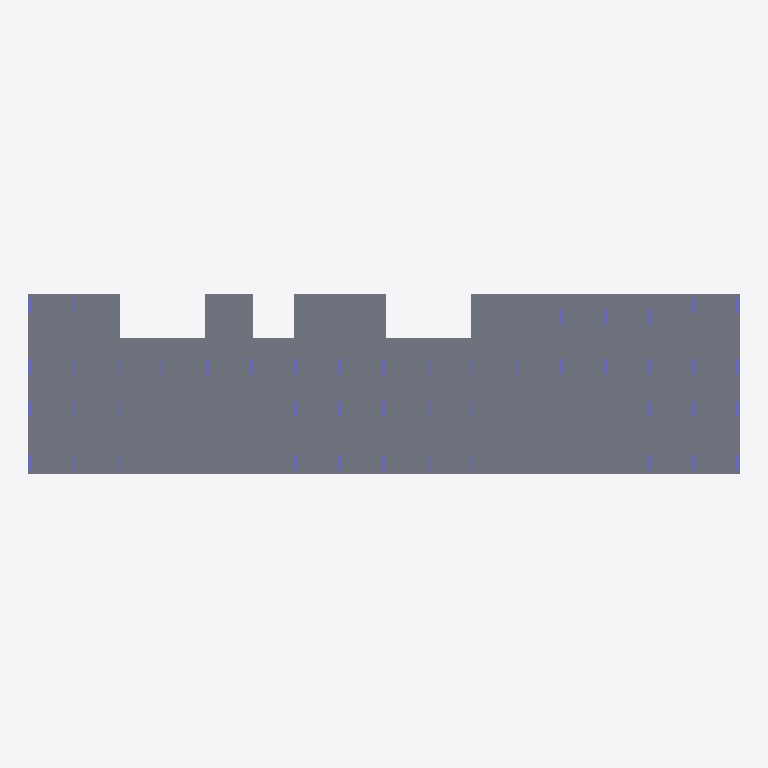
Plan cut of the same IFC building model at storey 'тб1_с1_э2' (level 4.05 m, cut at 5.45 m), seen from above with north up, elements coloured by IFC class: 46 columns (violet), 2 slabs (grey). Cut surfaces are drawn darker.
Extent 55.5 m × 14.1 m × 35.0 m (x, y, z). Storeys (24): тб1_с1_э0 at -3.82 m; тб1_с2_э0 at -3.82 m; тб1_с1_э1 at -0.15 m; тб1_с2_э1 at -0.15 m; тб1_с1_э2 at 4.05 m; тб1_с2_э2 at 4.05 m; тб1_с1_э3 at 7.05 m; тб1_с2_э3 at 7.05 m; тб1_с1_э4 at 10.05 m; тб1_с2_э4 at 10.05 m; тб1_с1_э5 at 13.05 m; тб1_с2_э5 at 13.05 m; тб1_с1_э6 at 16.05 m; тб1_с2_э6 at 16.05 m; тб1_с1_э7 at 19.05 m; тб1_с2_э7 at 19.05 m. Elements (563): 536 IfcColumn, 25 IfcSlab, 2 IfcWall.

HEADER;
FILE_DESCRIPTION(('ViewDefinition[CoordinationView]'),'2;1');
FILE_NAME('','2024-10-23T12:36:27',(''),(''),'','BIMserver','');
FILE_SCHEMA(('IFC4X3'));
ENDSEC;
DATA;
#15177=IFCPROJECT('2GoPCdP9H12wO56foLCXJu',#11072,'ЮКВ11',$,$,$,$,(#1943),#15178);
#8063=IFCSITE('2E80fJAC50u8h6G$$FhpbS',#5227,'ekb',$,$,#8061,$,'Екатеринбург',.COMPLEX.,$,$,$,$,$);
#6274=IFCSITE('33hkP8a2b0IA9mEyJQb6sy',#5227,'Южные кварталы',$,$,#6271,$,'Южные кварталы',.PARTIAL.,$,$,$,$,$);
#3875=IFCBUILDING('2pnaizM0P0oeliDvfjOyri',#5227,'ЮКВ11',$,'BRU_Квартал_уникальный',#6270,$,'Южные кварталы 11',.COMPLEX.,$,$,$);
#3883=IFCBUILDING('3VG7EFIuX5qBAgceGWiPlE',#5227,'тб_2',$,'BRU_Температурный_блок',#6276,$,$,.COMPLEX.,$,$,$);
#3889=IFCBUILDING('1BdtBJQd9EOPCgWy4P$P9T',#5227,'BRU_Секция_EW8_С1',$,'BRU_Секция_EW8',#5228,$,$,.ELEMENT.,$,$,$);
#3970=IFCBUILDING('0VFbiaMhrDEeq0mFXcBQnH',#5227,'BRU_Секция_EW8_С2',$,'BRU_Секция_EW8',#5728,$,$,.ELEMENT.,$,$,$);
#3898=IFCBUILDINGSTOREY('2GYyoXaRfDYxeKTvF0I3oL',#5227,'тб1_с1_э0','Этаж -01 (отм. -3,820)','BRU_Этаж',#4728,$,$,.ELEMENT.,-3820.0);
#3904=IFCBUILDINGSTOREY('2H_Qli7oLBXfOeqO9d2Oqw',#5227,'тб1_с1_э1','Этаж 01 (отм. -0,150)','BRU_Этаж',#5259,$,$,.ELEMENT.,-150.0);
#3910=IFCBUILDINGSTOREY('3Acj7D51f0LBrMD2n7bGMl',#5227,'тб1_с1_э2','Этаж 02 (отм. +4,050)','BRU_Этаж',#5301,$,$,.ELEMENT.,4050.0);
#3916=IFCBUILDINGSTOREY('3oA_J8fxDDSekOqJqp55dv',#5227,'тб1_с1_э3','Этаж 03 (отм. +7,050)','BRU_Этаж',#5348,$,$,.ELEMENT.,7050.0);
#3922=IFCBUILDINGSTOREY('1FKIuZUlj9c9SVnvNv8MrP',#5227,'тб1_с1_э4','Этаж 04 (отм. +10,050)','BRU_Этаж',#5395,$,$,.ELEMENT.,10050.0);
#3928=IFCBUILDINGSTOREY('0Fzx9HYSDEbg5vh$K5QGoi',#5227,'тб1_с1_э5','Этаж 05 (отм. +13,050)','BRU_Этаж',#5446,$,$,.ELEMENT.,13050.0);
#3934=IFCBUILDINGSTOREY('02rMEUYV9EhRYqe0jY5VrD',#5227,'тб1_с1_э6','Этаж 06 (отм. +16,050)','BRU_Этаж',#5496,$,$,.ELEMENT.,16050.0);
#3940=IFCBUILDINGSTOREY('2QK6WAhfn6KRYh2$Lu98MK',#5227,'тб1_с1_э7','Этаж 07 (отм. +19,050)','BRU_Этаж',#5548,$,$,.ELEMENT.,19050.0);
#3946=IFCBUILDINGSTOREY('3DL1aBJmv4oQtt3bGDrOee',#5227,'тб1_с1_э8','Этаж 08 (отм. +22,050)','BRU_Этаж',#5599,$,$,.ELEMENT.,22050.0);
#3952=IFCBUILDINGSTOREY('0uCrEbI8f0bQVh2hh4ehto',#5227,'тб1_с1_э9','Этаж 09 (отм. +25,050)','BRU_Этаж',#5646,$,$,.ELEMENT.,25050.0);
#3958=IFCBUILDINGSTOREY('2slnllCqT6yAmvCRPvqY7r',#5227,'тб1_с1_э10','Этаж 10 (отм. +28,070) Тех.этаж','BRU_Этаж',#5694,$,$,.ELEMENT.,28070.0);
#3964=IFCBUILDINGSTOREY('25DTO7HJ57l91R9p7t4QLw',#5227,'тб1_с1_э11','Этаж 11 (отм. +30,620) Кровля','BRU_Этаж',#5722,$,$,.ELEMENT.,30620.0);
#3979=IFCBUILDINGSTOREY('1rgF5ZGlz62v5qWJSdUq5B',#5227,'тб1_с2_э0','Этаж -01 (отм. -3,820)','BRU_Этаж',#4769,$,$,.ELEMENT.,-3820.0);
#3985=IFCBUILDINGSTOREY('3YP7vzLKTFWguE6C18YdNS',#5227,'тб1_с2_э1','Этаж 01 (отм. -0,150)','BRU_Этаж',#5757,$,$,.ELEMENT.,-150.0);
#3991=IFCBUILDINGSTOREY('0kjexV4vL7hvp9_iftKiqh',#5227,'тб1_с2_э2','Этаж 02 (отм. +4,050)','BRU_Этаж',#5804,$,$,.ELEMENT.,4050.0);
#3997=IFCBUILDINGSTOREY('37KzG2KKv5fx7qqLVIALG0',#5227,'тб1_с2_э3','Этаж 03 (отм. +7,050)','BRU_Этаж',#5855,$,$,.ELEMENT.,7050.0);
#4003=IFCBUILDINGSTOREY('3_dCFloPDE4OUbWhwDo9Us',#5227,'тб1_с2_э4','Этаж 04 (отм. +10,050)','BRU_Этаж',#5906,$,$,.ELEMENT.,10050.0);
#4009=IFCBUILDINGSTOREY('2mbZgC4c9BUfr0rOxBHoL9',#5227,'тб1_с2_э5','Этаж 05 (отм. +13,050)','BRU_Этаж',#5958,$,$,.ELEMENT.,13050.0);
#4015=IFCBUILDINGSTOREY('1xPoSMBgn1S9awa2FI$ceT',#5227,'тб1_с2_э6','Этаж 06 (отм. +16,050)','BRU_Этаж',#6017,$,$,.ELEMENT.,16050.0);
#4021=IFCBUILDINGSTOREY('2pWSf0QCnCaRP$r1VKVILm',#5227,'тб1_с2_э7','Этаж 07 (отм. +19,050)','BRU_Этаж',#6076,$,$,.ELEMENT.,19050.0);
#4027=IFCBUILDINGSTOREY('0lPYMCp5z3UuEMWL30HQqS',#5227,'тб1_с2_э8','Этаж 08 (отм. +22,050)','BRU_Этаж',#6132,$,$,.ELEMENT.,22050.0);
#4033=IFCBUILDINGSTOREY('1mKaOG_8zCXOifM94Uvy32',#5227,'тб1_с2_э9','Этаж 09 (отм. +25,050)','BRU_Этаж',#6184,$,$,.ELEMENT.,25050.0);
#4039=IFCBUILDINGSTOREY('08n2G8Flr6Weh9UHwvXdNI',#5227,'тб1_с2_э10','Этаж 10 (отм. +28,070) Тех.этаж','BRU_Этаж',#6235,$,$,.ELEMENT.,28070.0);
#4045=IFCBUILDINGSTOREY('1vrGDKvLv9VvzRbFdFFI38',#5227,'тб1_с2_э11','Этаж 11 (отм. +30,620) Кровля','BRU_Этаж',#6264,$,$,.ELEMENT.,30620.0);
#5806=IFCSLAB('3Z4QP3$19A2fUfTjT$OdJI',#4697,'2.2_перекрытие','Перекрытия','Монолитное_перекрытие_180',#9292,#9294,$,.FLOOR.);
#5303=IFCSLAB('2hMCk2DHjEYwcKfXig_6No',#4697,'1.2_перекрытие','Перекрытия','Монолитное_перекрытие_180',#9259,#9261,$,.FLOOR.);
#5832=IFCCOLUMN('1snqy9J7z87wmD4AV1BFYd',#4697,'Колонна_тб1_с2_э2_р3_ст8',$,'Монолитная_колонна_1200_250',#10291,#10293,$,$);
#5831=IFCCOLUMN('1s_tCiwgP5meTcOAsJX_jq',#4697,'Колонна_тб1_с2_э2_р2_ст8',$,'Монолитная_колонна_1200_250',#10288,#10290,$,$);
#5829=IFCCOLUMN('2slppt7pr7TPFP5ggXRb3W',#4697,'Колонна_тб1_с2_э2_р0_ст8',$,'Монолитная_колонна_1200_250',#10282,#10284,$,$);
#5818=IFCCOLUMN('12hSQmiXj1IxUw5tAzfgsf',#4697,'Колонна_тб1_с2_э2_р3_ст4',$,'Монолитная_колонна_1200_250',#10249,#10251,$,$);
#5817=IFCCOLUMN('1r2vUjbHv7A95Xe118e1jN',#4697,'Колонна_тб1_с2_э2_р2_ст4',$,'Монолитная_колонна_1200_250',#10246,#10248,$,$);
#5809=IFCCOLUMN('0xvWS0ScTD5fiLK_7PpzLr',#4697,'Колонна_тб1_с2_э2_р2_ст0',$,'Монолитная_колонна_1200_250',#10222,#10224,$,$);
#5807=IFCCOLUMN('3ZCDCzl$DA_gLQVo94UhsJ',#4697,'Колонна_тб1_с2_э2_р0_ст0',$,'Монолитная_колонна_1200_250',#10216,#10218,$,$);
#5316=IFCCOLUMN('3eggjcgfr8HwmyfB3EDRaI',#4697,'Колонна_тб1_с1_э2_р2_ст4',$,'Монолитная_колонна_1200_250',#9496,#9498,$,$);
#5307=IFCCOLUMN('0Ik38crL59nuW_YtL0wX$n',#4697,'Колонна_тб1_с1_э2_р3_ст0',$,'Монолитная_колонна_1200_250',#9469,#9471,$,$);
#5306=IFCCOLUMN('24I1j3o$v3WPVTV2S1cJt6',#4697,'Колонна_тб1_с1_э2_р2_ст0',$,'Монолитная_колонна_1200_250',#9466,#9468,$,$);
#5304=IFCCOLUMN('3hGMXVhV1EUhUk9k09d2po',#4697,'Колонна_тб1_с1_э2_р0_ст0',$,'Монолитная_колонна_1200_250',#9460,#9462,$,$);
#5830=IFCCOLUMN('0jOVq3B356lueqk3aZPQSu',#4697,'Колонна_тб1_с2_э2_р1_ст8',$,'Монолитная_колонна_1200_250',#10285,#10287,$,$);
#5808=IFCCOLUMN('3ThTr7yAjC6w8J9sf4$IiB',#4697,'Колонна_тб1_с2_э2_р1_ст0',$,'Монолитная_колонна_1200_250',#10219,#10221,$,$);
#5305=IFCCOLUMN('3oRjpYfBv1iOjKxre2shOb',#4697,'Колонна_тб1_с1_э2_р1_ст0',$,'Монолитная_колонна_1200_250',#9463,#9465,$,$);
#5828=IFCCOLUMN('13st7fGXv6QRhIncpx8aZD',#4697,'Колонна_тб1_с2_э2_р3_ст7',$,'Монолитная_колонна_1200_250',#10279,#10281,$,$);
#5827=IFCCOLUMN('2VtNTg_WP3EBVoIQE5dBkD',#4697,'Колонна_тб1_с2_э2_р2_ст7',$,'Монолитная_колонна_1200_250',#10276,#10278,$,$);
#5825=IFCCOLUMN('3iYa1ZzBX6BAAnoNvQscOG',#4697,'Колонна_тб1_с2_э2_р0_ст7',$,'Монолитная_колонна_1200_250',#10270,#10272,$,$);
#5824=IFCCOLUMN('357B6GNbL3O8h9Jdc$KEvM',#4697,'Колонна_тб1_с2_э2_р3_ст6',$,'Монолитная_колонна_1200_250',#10267,#10269,$,$);
#5823=IFCCOLUMN('0jbEskKkr35ha5VG1iDsJL',#4697,'Колонна_тб1_с2_э2_р2_ст6',$,'Монолитная_колонна_1200_250',#10264,#10266,$,$);
#5821=IFCCOLUMN('20wVNfOZr2jRHMptu8IhcZ',#4697,'Колонна_тб1_с2_э2_р0_ст6',$,'Монолитная_колонна_1200_250',#10258,#10260,$,$);
#5820=IFCCOLUMN('2bblS3tJ9CquR_zu91CqK_',#4697,'Колонна_тб1_с2_э2_р3_ст5',$,'Монолитная_колонна_1200_250',#10255,#10257,$,$);
#5819=IFCCOLUMN('3gRo4rrMv8EfJiIKXqvY1B',#4697,'Колонна_тб1_с2_э2_р2_ст5',$,'Монолитная_колонна_1200_250',#10252,#10254,$,$);
#5816=IFCCOLUMN('3sNe$VZnv0b8IlbtftN8gI',#4697,'Колонна_тб1_с2_э2_р2_ст3',$,'Монолитная_колонна_1200_250',#10243,#10245,$,$);
#5815=IFCCOLUMN('2SyrKSj3T4YBKJzH3AqlU$',#4697,'Колонна_тб1_с2_э2_р2_ст2',$,'Монолитная_колонна_1200_250',#10240,#10242,$,$);
#5813=IFCCOLUMN('22Tp0vS5D1HOWM5IFSZsGU',#4697,'Колонна_тб1_с2_э2_р0_ст2',$,'Монолитная_колонна_1200_250',#10234,#10236,$,$);
#5812=IFCCOLUMN('19XMChY7XDbu96XFy3Ol3c',#4697,'Колонна_тб1_с2_э2_р2_ст1',$,'Монолитная_колонна_1200_250',#10231,#10233,$,$);
#5810=IFCCOLUMN('1n2SfVaDf4Zw30k5gMMm2T',#4697,'Колонна_тб1_с2_э2_р0_ст1',$,'Монолитная_колонна_1200_250',#10225,#10227,$,$);
#5323=IFCCOLUMN('07aagz8lPA$8qcoFllQ2fn',#4697,'Колонна_тб1_с1_э2_р2_ст7',$,'Монолитная_колонна_1200_250',#9517,#9519,$,$);
#5321=IFCCOLUMN('2jKqvrVyfFbAnSdmw2AZaE',#4697,'Колонна_тб1_с1_э2_р0_ст7',$,'Монолитная_колонна_1200_250',#9511,#9513,$,$);
#5320=IFCCOLUMN('0ujUPsdJv6JRPTyfRMyUOK',#4697,'Колонна_тб1_с1_э2_р2_ст6',$,'Монолитная_колонна_1200_250',#9508,#9510,$,$);
#5317=IFCCOLUMN('0e$uWYxlTEURzZKDzShkvi',#4697,'Колонна_тб1_с1_э2_р2_ст5',$,'Монолитная_колонна_1200_250',#9499,#9501,$,$);
#5318=IFCCOLUMN('02EK2KBLP4$96$$nh$x1QN',#4697,'Колонна_тб1_с1_э2_р0_ст6',$,'Монолитная_колонна_1200_250',#9502,#9504,$,$);
#5315=IFCCOLUMN('33PvMpit1E5PJ9LzS04HhH',#4697,'Колонна_тб1_с1_э2_р2_ст3',$,'Монолитная_колонна_1200_250',#9493,#9495,$,$);
#5314=IFCCOLUMN('1uBdheIEz4dvlly49XsMpc',#4697,'Колонна_тб1_с1_э2_р2_ст2',$,'Монолитная_колонна_1200_250',#9490,#9492,$,$);
#5312=IFCCOLUMN('3hMTBXCuX148_9VoAGKc$I',#4697,'Колонна_тб1_с1_э2_р0_ст2',$,'Монолитная_колонна_1200_250',#9484,#9486,$,$);
#5311=IFCCOLUMN('0kI$LSrd1DZBHU_CHw3Bmc',#4697,'Колонна_тб1_с1_э2_р3_ст1',$,'Монолитная_колонна_1200_250',#9481,#9483,$,$);
#5310=IFCCOLUMN('3KbOMk7Uf7C8e5sG02vPlc',#4697,'Колонна_тб1_с1_э2_р2_ст1',$,'Монолитная_колонна_1200_250',#9478,#9480,$,$);
#5308=IFCCOLUMN('2R3QyZsOL2vwSj3WBKRiYg',#4697,'Колонна_тб1_с1_э2_р0_ст1',$,'Монолитная_колонна_1200_250',#9472,#9474,$,$);
#5826=IFCCOLUMN('0STUri7dv2fAf8KtBnTpAa',#4697,'Колонна_тб1_с2_э2_р1_ст7',$,'Монолитная_колонна_1200_250',#10273,#10275,$,$);
#5822=IFCCOLUMN('3BNhyIuFfFbvBijkfYLZ$D',#4697,'Колонна_тб1_с2_э2_р1_ст6',$,'Монолитная_колонна_1200_250',#10261,#10263,$,$);
#5814=IFCCOLUMN('25r3JZJWD0nRRGotxh6p6A',#4697,'Колонна_тб1_с2_э2_р1_ст2',$,'Монолитная_колонна_1200_250',#10237,#10239,$,$);
#5811=IFCCOLUMN('3uvCm6kBb3BeYTPt8eF36T',#4697,'Колонна_тб1_с2_э2_р1_ст1',$,'Монолитная_колонна_1200_250',#10228,#10230,$,$);
#5322=IFCCOLUMN('15dY2lKif7PBabdX$wJx2W',#4697,'Колонна_тб1_с1_э2_р1_ст7',$,'Монолитная_колонна_1200_250',#9514,#9516,$,$);
#5319=IFCCOLUMN('37n7lAdinDnvIa$1WeMNve',#4697,'Колонна_тб1_с1_э2_р1_ст6',$,'Монолитная_колонна_1200_250',#9505,#9507,$,$);
#5313=IFCCOLUMN('0rbl4aAnLFvutz2gf6GUSB',#4697,'Колонна_тб1_с1_э2_р1_ст2',$,'Монолитная_колонна_1200_250',#9487,#9489,$,$);
#5309=IFCCOLUMN('1Jzu9OPYv618ansyTaSJv$',#4697,'Колонна_тб1_с1_э2_р1_ст1',$,'Монолитная_колонна_1200_250',#9475,#9477,$,$);
ENDSEC;